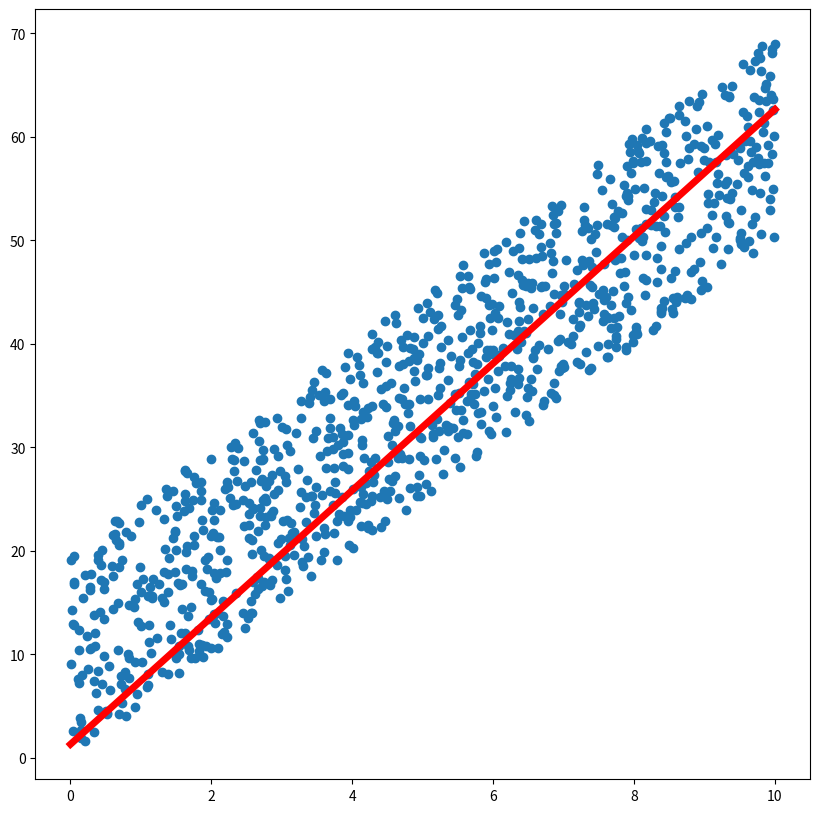

This figure's Python source:
import numpy as np
import matplotlib.pyplot as plt

plt.rcParams["figure.figsize"] = (10, 10)

n = 1000
X = np.random.rand(n) * 10
Y = 5 * X + np.random.rand(n) * 20

point = [0, 0]
h = 10e-6
lr = 0.0009
for epoch in range(1, 100):
    j = np.random.randint(0, n)
    grad = np.array([2 * X[j] * (point[0] * X[j] + point[1] - Y[j]), 2 * (point[0] * X[j] + point[1] - Y[j])])
    point = point - lr * grad

print(point)

fig, ax = plt.subplots()
ax.scatter(X, Y)

ax.plot([0, 10], [point[1], 10 * point[0] + point[1]], color='red', linewidth=5)
plt.show()
